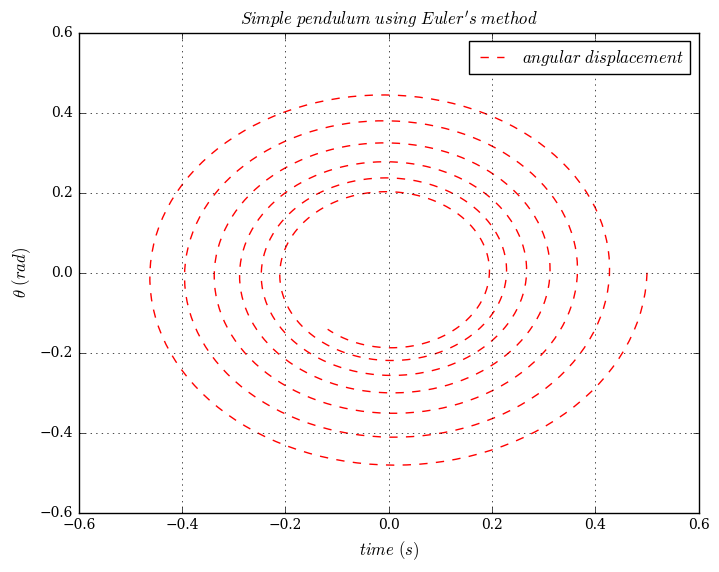

Reproduce this figure in Python.
#!/usr/bin/env python

import numpy as np
import matplotlib.pyplot as plt

plt.style.use("classic")
plt.rcParams.update(
    {
        "font.family": "serif",
        "font.size": 10,
        "axes.labelsize": 12,
        "axes.titlesize": 12,
        "figure.titlesize": 12,
    }
)


t_ = 40                 # time period
dt = 0.05               # time step
N = int(t_/dt)          # number of steps
t = np.zeros(N+1)       # time vector

theta = np.ones(N+1)    # angular displacement
omega = np.ones(N+1)    # angular velocity

theta[0] = 0.5          # initial value of angular displacement
omega[0] = 0.0          # initial value of angular velocity

for k in range(0, N):
    t[k+1] = t[k] + dt

    theta[k+1] = (theta[k] + dt * omega[k]) / (1 + dt**2)
    omega[k+1] = (omega[k] - dt * theta[k]) / (1 + dt**2) 

figure, ax = plt.subplots()
ax.plot(theta, omega, "r--", label=r"$angular\ displacement$")
ax.set(xlabel=r"$time\ (s)$", ylabel=r"$\theta\ (rad)$")
ax.set_title(r"$Simple\ pendulum\ using\ Euler's\ method$")
ax.grid(True); ax.legend()
plt.savefig("spendulum.png")
